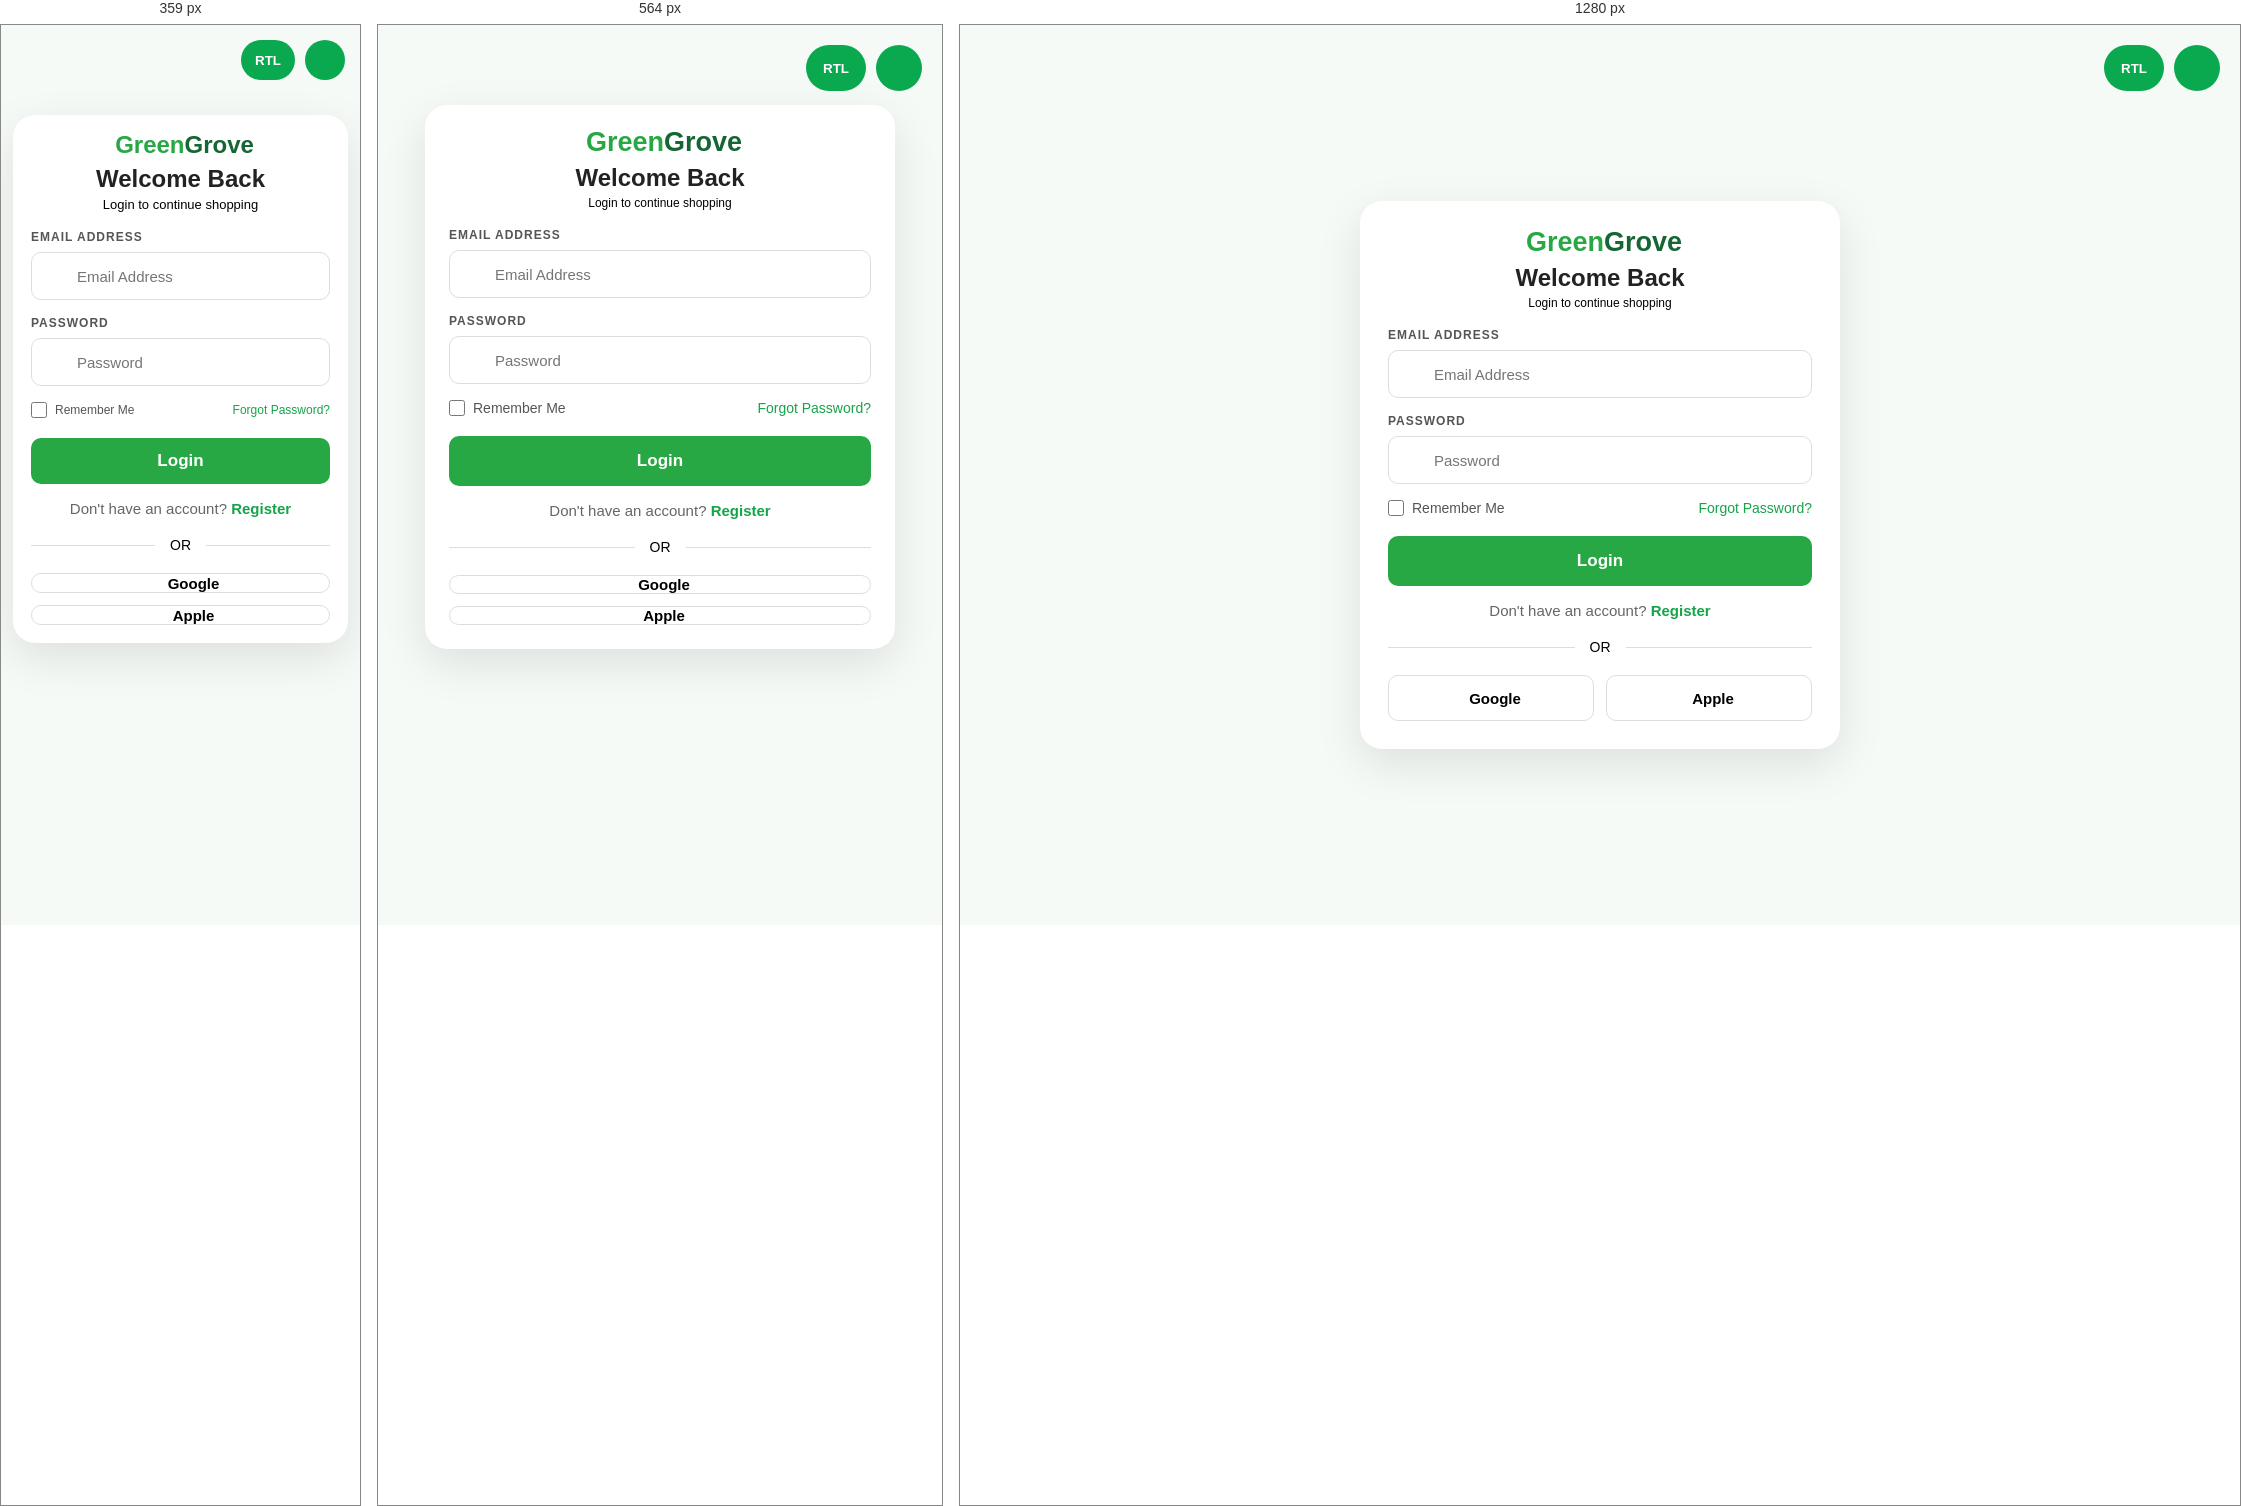
Rendered at 359 px, 564 px and 1280 px, left to right.

<!-- file: login.html -->
<!DOCTYPE html>
<html lang="en">

<head>

    <meta charset="UTF-8">

    <meta name="viewport" content="width=device-width, initial-scale=1.0">

    <title>GreenGrove Login</title>
    <link rel="icon" type="images/png" sizes="184x184" href="images/logo.png">

    <link rel="stylesheet" href="variables.css">
    <link rel="stylesheet" href="login.css">

    <link rel="stylesheet" href="https://cdnjs.cloudflare.com/ajax/libs/font-awesome/6.7.2/css/all.min.css">

</head>

<body>
    <div class="top-actions">
        <button class="rtl-btn" id="rtl-btn">RTL</button>

        <button id="theme-btn">
            <i class="fa-solid fa-moon"></i>
        </button>
    </div>

    <div class="container">

        <div class="form-box">
            <div class="logo">
                <a href="index.html" class="logo-link">
                    <div class="logo-title">
                        <i class="fa-solid fa-leaf"></i>
                        <h2><span class="green">Green</span><span class="grove">Grove</span></h2>
                    </div>
                </a>
            </div>


            <!-- Login Form -->

            <form id="login">

                <h2>

                    Welcome Back

                </h2>

                <p>

                    Login to continue shopping

                </p>

               <div class="form-group">

    <label>EMAIL ADDRESS</label>

    <div class="input-box">
        <i data-lucide="mail"></i>
        <input
            type="email"
            placeholder="Email Address"
            required>
    </div>

</div>

                <div class="form-group">

    <label>PASSWORD</label>

    <div class="input-box">
        <i data-lucide="lock"></i>

        <input
            type="password"
            placeholder="Password"
            id="loginPass"
            required>

        <span class="eye" onclick="showLoginPassword(this)">
    <i data-lucide="eye-off"></i>
</span>

    </div>

</div>


<div class="options">
    <label>
        <input type="checkbox">
        Remember Me
    </label>

    <a href="#">Forgot Password?</a>
</div>

<button type="submit" class="btn">
    Login
</button>
                <p class="register-link">
                    Don't have an account?
                    <a href="register.html">Register</a>
                </p>

                <div class="line">

                    <span>

                        OR

                    </span>

                </div>

                <div class="social-login">

                    <button type="button" class="google">
                        <i class="fa-brands fa-google"></i>
                        <span>Google</span>
                    </button>

                    <button type="button" class="google">
                        <i data-lucide="apple"></i>
                        <span>Apple</span>
                    </button>

                </div>

            </form>


        </div>
    </div>
    <script src="login.js"></script>
    <script src="https://unpkg.com/lucide@latest"></script>
<script>
    lucide.createIcons();
</script>
</body>

</html>

/* @media block from login.css */
@media(max-width:768px){

body{

    padding:80px 18px 20px;
    align-items:flex-start;
    overflow-y:auto;

}

.container{

    width:100%;
    max-width:470px;

}

.form-box{

    padding:24px;

}

.password-row{
    display:grid;
    grid-template-columns:1fr 1fr;
    gap:16px;
}

.password-field{
    width:100%;
}

.options{

    justify-content:space-between;
    align-items:center;

}

.social-login{

    flex-direction:column;

}

.google{

    width:100%;

}

}

/* @media block from login.css */
@media(max-width:360px){

body{

    padding:90px 12px 20px;
    align-items:flex-start;
    overflow-y:auto;

}

.top-actions{

    top:15px;
    right:15px;

}

.top-actions button{

    width:40px;
    height:40px;

}

#rtl-btn{

    width:54px;

}

.container{

    width:100%;

}

.form-box{

    padding:18px;

}

.logo-title h2{

    font-size:24px;

}

.logo-title i{

    font-size:30px;

}

h2{

    font-size:24px;

}

form p{

    font-size:13px;

}

.options{

    flex-direction:row;
    justify-content:space-between;
    align-items:center;

}

.options label,
.options a{

    font-size:12px;

}

.social-login{

    gap:10px;

}

.google{

    height:44px;
    font-size:14px;

}

.btn{

    height:46px;

}
.password-row{
    display:grid;
    grid-template-columns:1fr 1fr;
    gap:12px;
    align-items:start;
}

.password-field{
    display:flex;
    flex-direction:column;
    min-width:0;
}

.password-field label{
    height:28px;
    display:flex;
    align-items:flex-end;
    margin-bottom:6px;
    font-size:10px;
    letter-spacing:.8px;
}

.password-field .input-box{
    width:100%;
}

.password-field .input-box input{
    width:100%;
    height:44px;
    padding-left:36px;
    padding-right:36px;
    font-size:13px;
}

.password-field .input-box svg:first-child{
    left:10px;
    width:16px;
    height:16px;
}

.password-field .eye{
    right:10px;
}

.password-field .eye svg{
    width:16px;
    height:16px;
}
.password-field{
    min-width:0;
}

.password-field label{
    font-size:11px;
    margin-bottom:6px;
}
.password-field label{
    white-space:nowrap;
}
.password-field .input-box input{
    width:100%;
    height:44px;
    padding-left:36px;
    padding-right:34px;
    font-size:13px;
}

.password-field .input-box svg:first-child{
    left:10px;
    width:16px;
    height:16px;
}

.password-field .eye{
    right:10px;
}

.password-field .eye svg{
    width:16px;
    height:16px;
}
.social-login{
    display:flex;
    flex-direction:column;
    gap:12px;
}

.google{
    width:100%;
    height:46px;
    display:flex;
    justify-content:center;
    align-items:center;
    gap:8px;
    font-size:15px;
    font-weight:600;
    border-radius:10px;
}

.google i,
.google svg{
    font-size:18px;
    width:18px;
    height:18px;
}
}